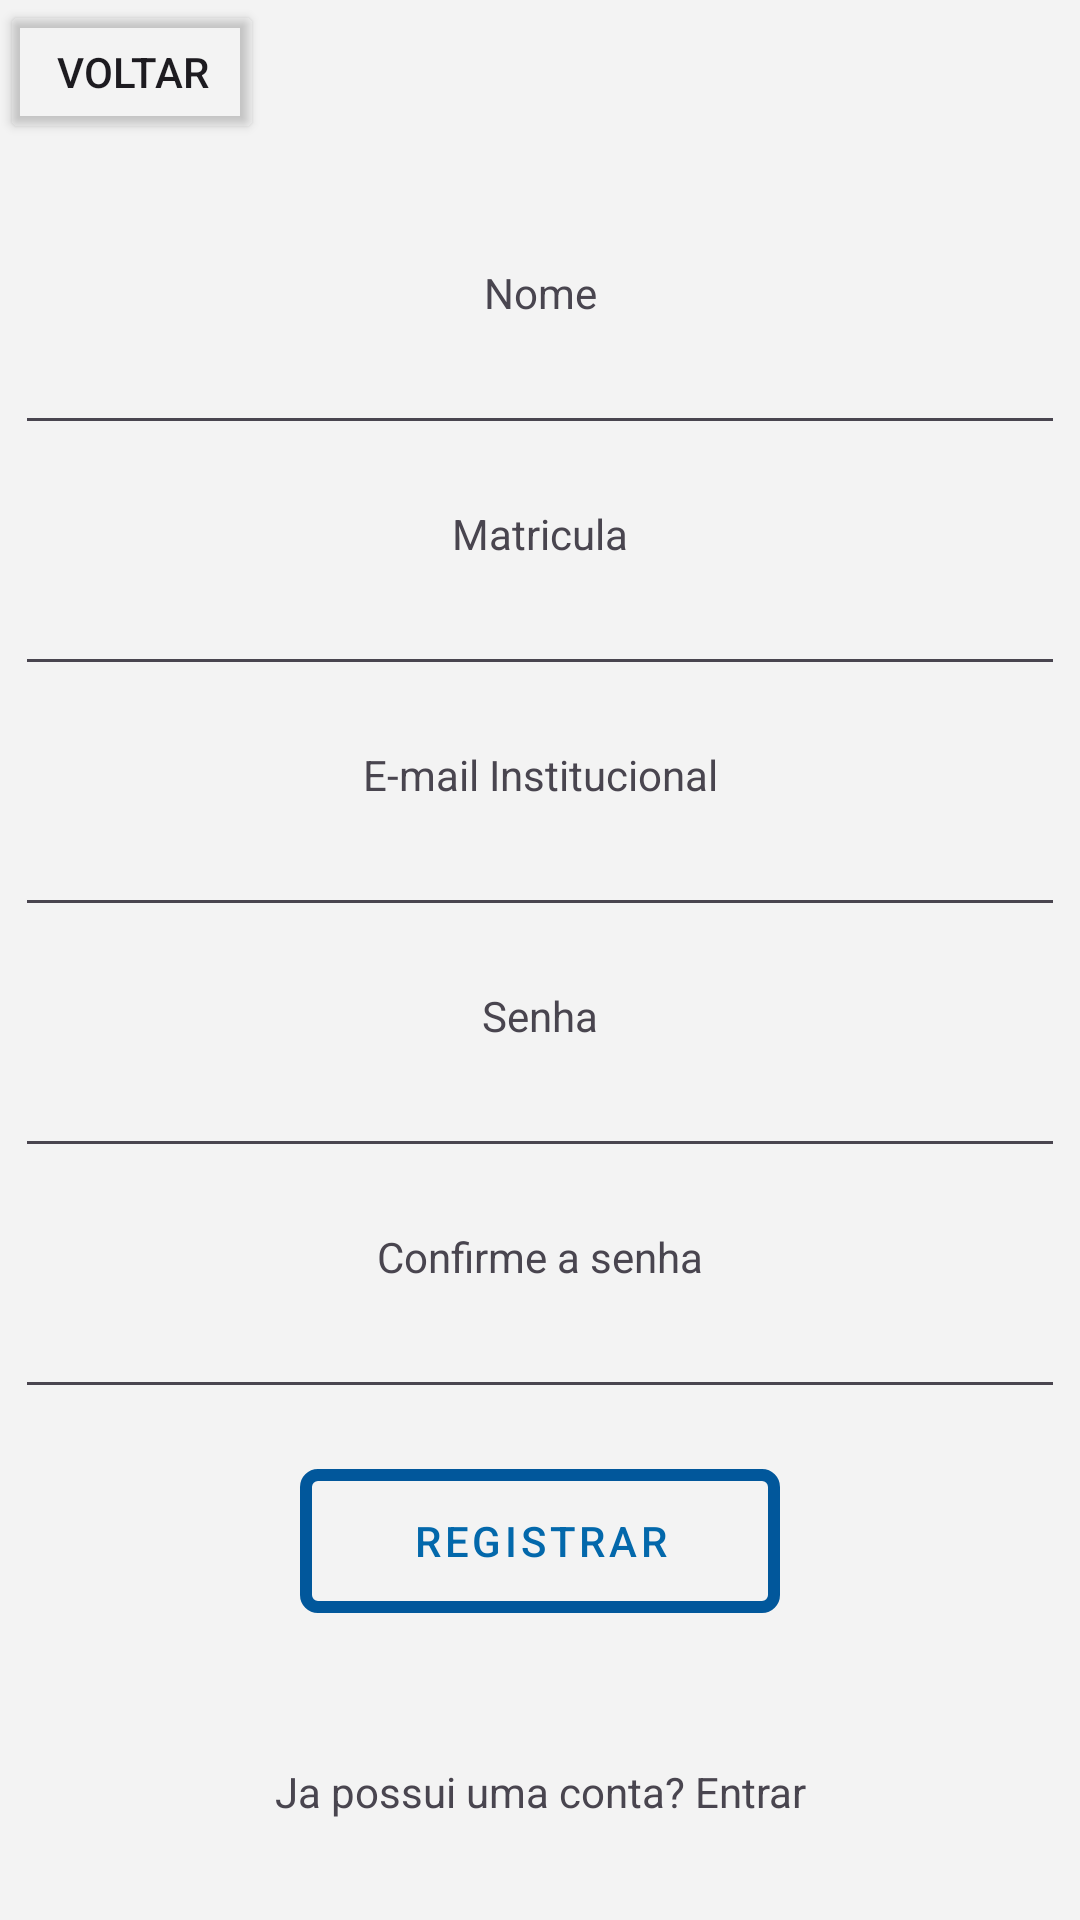

The Android layout XML behind this screen, and the referenced resources:
<!-- AndroidManifest.xml: application theme Theme.UniforBiblioteca -->
<!-- res/layout/activity_registro.xml -->
<?xml version="1.0" encoding="utf-8"?>
<androidx.constraintlayout.widget.ConstraintLayout xmlns:android="http://schemas.android.com/apk/res/android"
    xmlns:app="http://schemas.android.com/apk/res-auto"
    xmlns:tools="http://schemas.android.com/tools"
    android:id="@+id/main"
    android:layout_width="match_parent"
    android:layout_height="match_parent"
    android:background="@color/background"
    tools:context=".RegistroActivity">

    <LinearLayout
        android:layout_width="match_parent"
        android:layout_height="match_parent"
        android:orientation="vertical"
        app:layout_constraintBottom_toBottomOf="parent"
        app:layout_constraintEnd_toEndOf="parent"
        app:layout_constraintHorizontal_bias="0.5"
        app:layout_constraintStart_toStartOf="parent"
        app:layout_constraintTop_toTopOf="parent"
        app:layout_constraintVertical_bias="0.5">

        <Button
            android:id="@+id/backBtn"
            style="@style/voltar"
            android:text="voltar" />

        <TextView
            android:id="@+id/textView"
            android:layout_width="match_parent"
            android:layout_height="wrap_content"
            android:layout_gravity="center"
            android:layout_marginTop="40dp"
            android:gravity="center_horizontal"
            android:text="Nome" />

        <EditText
            android:id="@+id/nomeEditView"
            android:layout_width="350dp"
            android:layout_height="wrap_content"
            android:layout_gravity="center"
            android:ems="10"
            android:gravity="center_horizontal"
            android:inputType="text" />

        <TextView
            android:id="@+id/textView2"
            android:layout_width="match_parent"
            android:layout_height="wrap_content"
            android:layout_gravity="center"
            android:layout_marginTop="20dp"
            android:gravity="center_horizontal"
            android:text="Matricula" />

        <EditText
            android:id="@+id/matriculaEditView"
            android:layout_width="350dp"
            android:layout_height="wrap_content"
            android:layout_gravity="center"
            android:ems="10"
            android:gravity="center_horizontal"
            android:inputType="text" />

        <TextView
            android:id="@+id/textView3"
            android:layout_width="match_parent"
            android:layout_height="wrap_content"
            android:layout_gravity="center"
            android:layout_marginTop="20dp"
            android:gravity="center_horizontal"
            android:text="E-mail Institucional" />

        <EditText
            android:id="@+id/emailEditView"
            android:layout_width="350dp"
            android:layout_height="wrap_content"
            android:layout_gravity="center"
            android:ems="10"
            android:gravity="center_horizontal"
            android:inputType="textEmailAddress" />

        <TextView
            android:id="@+id/textView5"
            android:layout_width="match_parent"
            android:layout_height="wrap_content"
            android:layout_gravity="center"
            android:layout_marginTop="20dp"
            android:gravity="center_horizontal"
            android:text="Senha" />

        <EditText
            android:id="@+id/senhaEditView"
            android:layout_width="350dp"
            android:layout_height="wrap_content"
            android:layout_gravity="center"
            android:ems="10"
            android:gravity="center_horizontal"
            android:inputType="textPassword" />

        <TextView
            android:id="@+id/textView6"
            android:layout_width="match_parent"
            android:layout_height="wrap_content"
            android:layout_gravity="center"
            android:layout_marginTop="20dp"
            android:gravity="center_horizontal"
            android:text="Confirme a senha" />

        <EditText
            android:id="@+id/confirmarSenhaEditView"
            android:layout_width="350dp"
            android:layout_height="wrap_content"
            android:layout_gravity="center"
            android:ems="10"
            android:gravity="center_horizontal"
            android:inputType="textPassword" />

        <Button
            android:id="@+id/registrarButton"
            android:layout_width="160dp"
            android:layout_height="wrap_content"
            android:layout_gravity="center"
            android:layout_marginTop="20dp"
            style="@style/botao"
            android:text="Registrar" />

        <TextView
            android:id="@+id/japossuicontaBtn"
            android:layout_width="match_parent"
            android:layout_height="wrap_content"
            android:layout_marginTop="50dp"
            android:gravity="center"
            android:text="Ja possui uma conta? Entrar" />

    </LinearLayout>
</androidx.constraintlayout.widget.ConstraintLayout>
<!-- resources referenced by this layout -->
<resources>
  <color name="background">#f3f3f3</color>
  <style name="botao" parent="@style/Widget.MaterialComponents.Button">
          <item name="android:textColor">@color/botao_fundo</item>
          <item name="android:background">@drawable/botao</item>
          <item name="backgroundTint">@null</item>
      </style>
  <style name="voltar">
  d        <item name="android:layout_width">wrap_content</item>
          <item name="android:layout_height">wrap_content</item>
          <item name="android:backgroundTint">#00FFFFFF</item>
          <item name="icon">@drawable/voltar</item>
          <item name="iconTint">@color/botao_borda</item>
      </style>
  <style name="Theme.UniforBiblioteca" parent="Base.Theme.UniforBiblioteca" />
  <color name="botao_fundo">#0368ab</color>
  <!-- drawable botao (drawable) -->
  <?xml version="1.0" encoding="utf-8"?>
  <shape xmlns:android="http://schemas.android.com/apk/res/android"
      android:shape="rectangle">
  
      <solid android:color="#00000000" />
  
      <stroke
          android:width="4dp"
          android:color="@color/botao_borda" />
  
      <corners android:radius="4dp" />
  </shape>
  <!-- drawable voltar (drawable) -->
  <?xml version="1.0" encoding="utf-8"?>
  <vector xmlns:android="http://schemas.android.com/apk/res/android"
      android:width="21dp"
      android:height="24dp"
      android:viewportWidth="448"
      android:viewportHeight="512">
      <path
          android:fillColor="@color/botao_fundo"
          android:pathData="M257.5 445.1l-22.2 22.2c-9.4 9.4-24.6 9.4-33.9 0L7 273c-9.4-9.4-9.4-24.6 0-33.9L201.4 44.7c9.4-9.4 24.6-9.4 33.9 0l22.2 22.2c9.5 9.5 9.3 25-.4 34.3L136.6 216H424c13.3 0 24 10.7 24 24v32c0 13.3-10.7 24-24 24H136.6l120.5 114.8c9.8 9.3 10 24.8.4 34.3z"
          />
  </vector>
  <color name="botao_borda">#01579B</color>
  <style name="Base.Theme.UniforBiblioteca" parent="Theme.Material3.DayNight.NoActionBar">
          
          
      </style>
</resources>
